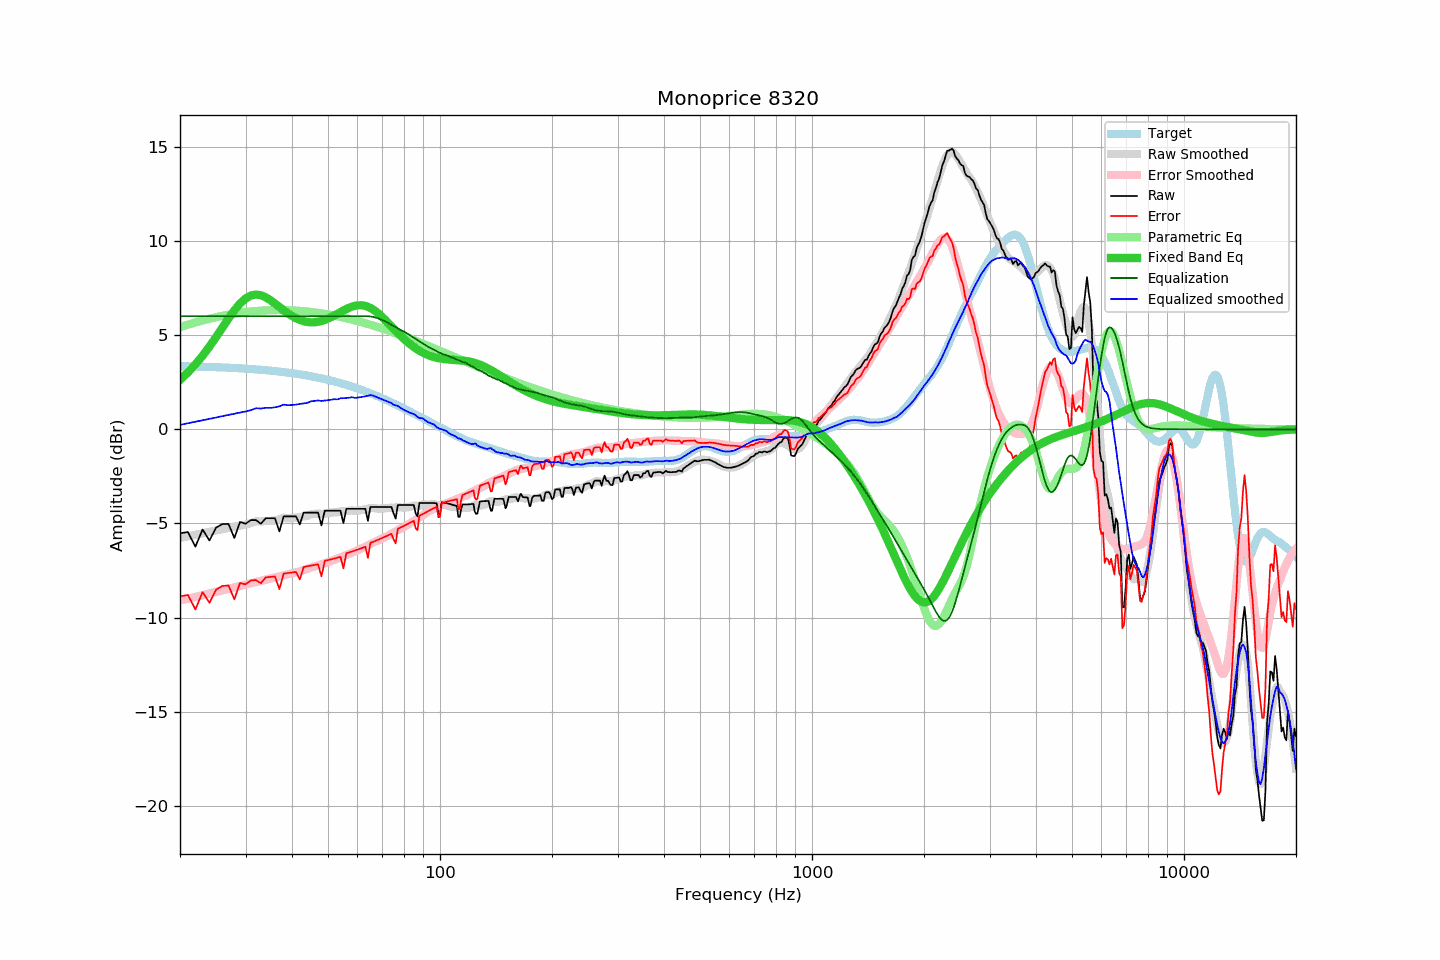

The file beside this chart, header and first rows:
frequency, raw, error, smoothed, error_smoothed, equalization, parametric_eq, equalized_raw, equalized_smoothed, target
20, -5.52, -8.87, -5.77, -9.09, 6.00, 2.63, 0.48, 0.23, 3.35
21, -5.45, -8.79, -5.68, -8.99, 6.00, 3.02, 0.55, 0.32, 3.34
22, -6.23, -9.56, -5.60, -8.90, 6.00, 3.44, -0.23, 0.40, 3.33
23, -5.32, -8.64, -5.52, -8.81, 6.00, 3.90, 0.68, 0.48, 3.32
24, -5.90, -9.21, -5.44, -8.72, 6.00, 4.39, 0.10, 0.56, 3.31
25, -5.22, -8.52, -5.37, -8.63, 6.00, 4.89, 0.78, 0.63, 3.30
26, -5.03, -8.31, -5.30, -8.55, 6.00, 5.40, 0.97, 0.70, 3.28
27, -5.02, -8.29, -5.23, -8.47, 6.00, 5.88, 0.98, 0.77, 3.27
28, -5.77, -9.02, -5.17, -8.39, 6.00, 6.31, 0.23, 0.83, 3.25
29, -4.92, -8.16, -5.11, -8.32, 6.00, 6.67, 1.08, 0.89, 3.24
30, -5.01, -8.23, -5.06, -8.24, 6.00, 6.94, 0.99, 0.94, 3.22
31, -4.82, -8.02, -4.98, -8.17, 6.00, 7.10, 1.18, 1.02, 3.20
32, -4.82, -8.00, -4.88, -8.11, 6.00, 7.15, 1.18, 1.12, 3.18
33, -5.01, -8.17, -4.90, -8.05, 6.00, 7.12, 0.99, 1.10, 3.16
34, -4.72, -7.86, -4.86, -7.98, 6.00, 7.01, 1.28, 1.14, 3.14
35, -4.72, -7.84, -4.87, -7.93, 6.00, 6.85, 1.28, 1.13, 3.11
36, -4.72, -7.81, -4.83, -7.87, 6.00, 6.68, 1.28, 1.17, 3.09
37, -5.42, -8.49, -4.78, -7.82, 6.00, 6.49, 0.58, 1.22, 3.06
38, -4.62, -7.66, -4.69, -7.76, 6.00, 6.31, 1.38, 1.31, 3.04
39, -4.62, -7.63, -4.72, -7.70, 6.00, 6.15, 1.38, 1.28, 3.01
40, -4.62, -7.60, -4.71, -7.64, 6.00, 6.01, 1.38, 1.29, 2.98
41, -4.62, -7.57, -4.69, -7.59, 6.00, 5.89, 1.38, 1.31, 2.95
42, -5.05, -7.97, -4.66, -7.53, 6.00, 5.80, 0.95, 1.34, 2.92
43, -4.42, -7.31, -4.62, -7.47, 6.00, 5.74, 1.58, 1.38, 2.89
44, -4.42, -7.27, -4.60, -7.40, 6.00, 5.70, 1.58, 1.40, 2.85
45, -4.42, -7.24, -4.51, -7.34, 6.00, 5.68, 1.58, 1.49, 2.82
46, -4.42, -7.20, -4.49, -7.28, 6.00, 5.68, 1.58, 1.51, 2.78
47, -4.42, -7.16, -4.47, -7.22, 6.00, 5.71, 1.58, 1.53, 2.74
48, -5.10, -7.80, -4.50, -7.16, 6.00, 5.75, 0.90, 1.50, 2.70
49, -4.32, -6.98, -4.48, -7.11, 6.00, 5.81, 1.68, 1.52, 2.66
50, -4.32, -6.94, -4.45, -7.05, 6.00, 5.88, 1.68, 1.55, 2.62
51, -4.32, -6.90, -4.43, -6.99, 6.00, 5.96, 1.68, 1.57, 2.58
52, -4.32, -6.86, -4.40, -6.93, 6.00, 6.04, 1.68, 1.60, 2.54
53, -4.32, -6.82, -4.42, -6.87, 6.00, 6.13, 1.68, 1.58, 2.50
54, -4.32, -6.77, -4.35, -6.80, 6.00, 6.22, 1.68, 1.65, 2.45
55, -4.98, -7.39, -4.35, -6.74, 6.00, 6.30, 1.02, 1.65, 2.41
56, -4.22, -6.58, -4.34, -6.68, 6.00, 6.38, 1.78, 1.66, 2.36
57, -4.22, -6.53, -4.32, -6.61, 6.00, 6.45, 1.78, 1.68, 2.31
58, -4.22, -6.48, -4.30, -6.55, 6.00, 6.51, 1.78, 1.70, 2.26
59, -4.22, -6.44, -4.33, -6.49, 6.00, 6.55, 1.78, 1.67, 2.22
60, -4.22, -6.39, -4.32, -6.43, 6.00, 6.58, 1.78, 1.68, 2.17
61, -4.22, -6.34, -4.30, -6.36, 6.00, 6.59, 1.78, 1.70, 2.12
62, -4.22, -6.29, -4.27, -6.29, 6.00, 6.58, 1.78, 1.73, 2.07
63, -4.22, -6.24, -4.25, -6.22, 6.00, 6.55, 1.78, 1.75, 2.01
64, -4.86, -6.82, -4.22, -6.15, 6.00, 6.50, 1.14, 1.78, 1.96
65, -4.12, -6.03, -4.17, -6.08, 5.99, 6.44, 1.87, 1.82, 1.91
66, -4.12, -5.98, -4.18, -6.02, 5.97, 6.36, 1.85, 1.79, 1.86
67, -4.12, -5.93, -4.20, -5.96, 5.94, 6.27, 1.81, 1.74, 1.80
68, -4.12, -5.87, -4.21, -5.91, 5.90, 6.17, 1.77, 1.69, 1.75
69, -4.12, -5.82, -4.21, -5.85, 5.85, 6.07, 1.73, 1.64, 1.70
70, -4.12, -5.77, -4.21, -5.79, 5.79, 5.95, 1.67, 1.58, 1.64
71, -4.12, -5.71, -4.20, -5.74, 5.74, 5.83, 1.62, 1.53, 1.59
72, -4.12, -5.66, -4.19, -5.68, 5.68, 5.71, 1.56, 1.49, 1.54
73, -4.12, -5.60, -4.17, -5.61, 5.61, 5.59, 1.49, 1.44, 1.48
74, -4.12, -5.55, -4.15, -5.55, 5.55, 5.47, 1.43, 1.40, 1.43
75, -4.46, -5.83, -4.19, -5.49, 5.49, 5.35, 1.03, 1.30, 1.37
76, -4.74, -6.06, -4.15, -5.43, 5.43, 5.23, 0.69, 1.27, 1.32
77, -4.02, -5.29, -4.12, -5.37, 5.37, 5.12, 1.34, 1.24, 1.26
78, -4.02, -5.23, -4.14, -5.31, 5.31, 5.01, 1.29, 1.17, 1.21
79, -4.02, -5.18, -4.15, -5.25, 5.25, 4.90, 1.23, 1.10, 1.16
... 553 more rows
